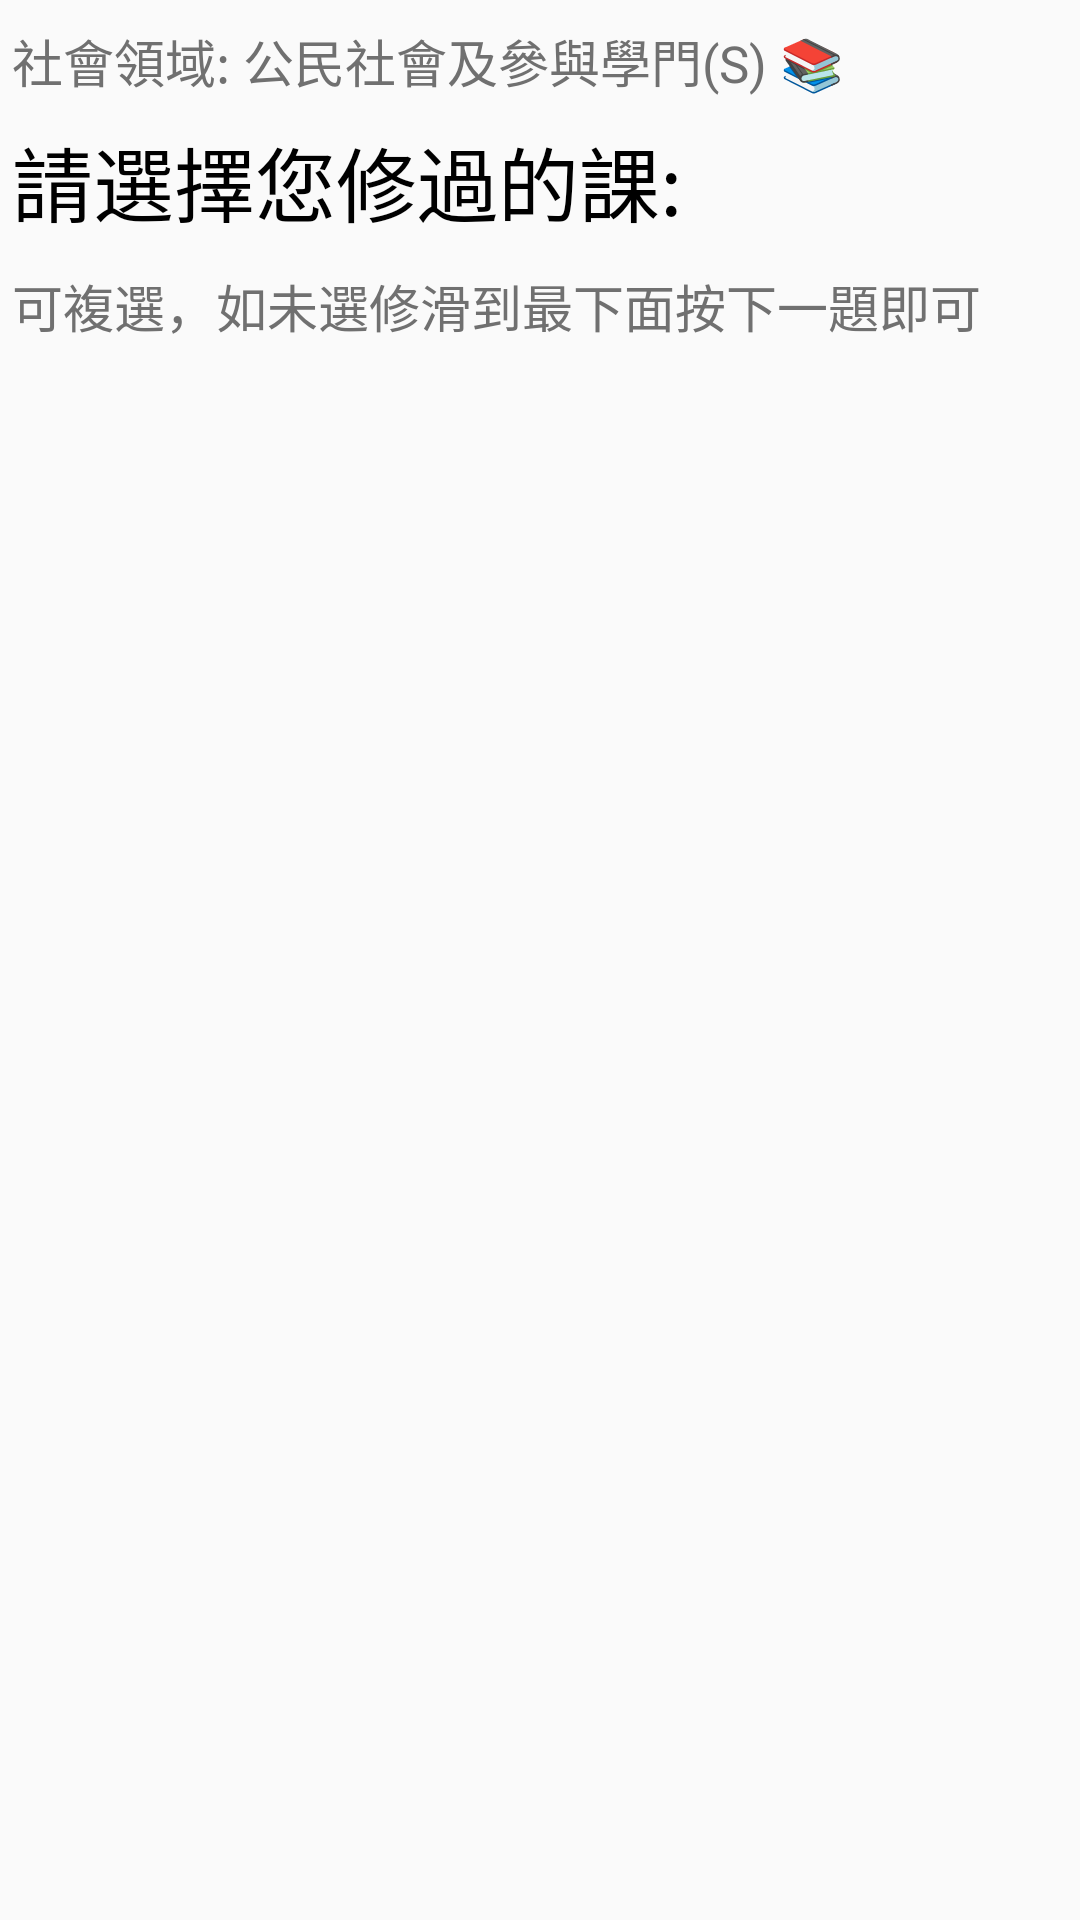

This screen was rendered from an Android layout file. Write that file and the resources it references.
<!-- AndroidManifest.xml: application theme Theme.TKUGERS -->
<!-- res/layout/fragment_field_s.xml -->
<?xml version="1.0" encoding="utf-8"?>
<ScrollView
    xmlns:android="http://schemas.android.com/apk/res/android"
    xmlns:app="http://schemas.android.com/apk/res-auto"
    android:layout_width="match_parent"
    android:layout_height="match_parent">

    <androidx.constraintlayout.widget.ConstraintLayout
        android:layout_width="match_parent"
        android:layout_height="wrap_content">

        <TextView
            android:id="@+id/surveyingPageSTagline"
            android:layout_width="wrap_content"
            android:layout_height="wrap_content"
            android:layout_marginTop="8dp"
            android:layout_marginEnd="32dp"
            android:fontFamily="sans-serif"
            android:includeFontPadding="false"
            android:text="@string/surveying_page_tagline_S"
            android:textColor="#707070"
            android:textSize="17sp"
            app:layout_constraintEnd_toEndOf="parent"
            app:layout_constraintHorizontal_bias="0.08"
            app:layout_constraintStart_toStartOf="parent"
            app:layout_constraintTop_toTopOf="parent" />

        <TextView
            android:id="@+id/surveyingPageSTitle"
            android:layout_width="wrap_content"
            android:layout_height="wrap_content"
            android:layout_marginTop="8dp"
            android:fontFamily="sans-serif"
            android:includeFontPadding="false"
            android:text="@string/surveying_page_title"
            android:textColor="#000000"
            android:textSize="27sp"
            app:layout_constraintEnd_toEndOf="parent"
            app:layout_constraintHorizontal_bias="0.0"
            app:layout_constraintStart_toStartOf="@+id/surveyingPageSTagline"
            app:layout_constraintTop_toBottomOf="@+id/surveyingPageSTagline" />

        <TextView
            android:id="@+id/surveyingPageSContent"
            android:layout_width="0dp"
            android:layout_height="wrap_content"
            android:layout_marginTop="10dp"
            android:fontFamily="sans-serif"
            android:includeFontPadding="false"
            android:text="@string/surveying_page_context"
            android:textColor="#707070"
            android:textSize="17sp"
            app:layout_constraintBottom_toBottomOf="parent"
            app:layout_constraintEnd_toEndOf="parent"
            app:layout_constraintHorizontal_bias="0.0"
            app:layout_constraintStart_toStartOf="@+id/surveyingPageSTagline"
            app:layout_constraintTop_toBottomOf="@+id/surveyingPageSTitle"
            app:layout_constraintVertical_bias="0.0" />

        <androidx.recyclerview.widget.RecyclerView
            android:id="@+id/surveyingPageSList"
            android:layout_width="match_parent"
            android:layout_height="wrap_content"
            android:layout_marginStart="16dp"
            android:layout_marginTop="20dp"
            android:layout_marginEnd="16dp"
            android:paddingBottom="20dp"
            app:layout_constraintBottom_toBottomOf="parent"
            app:layout_constraintEnd_toEndOf="parent"
            app:layout_constraintStart_toStartOf="parent"
            app:layout_constraintTop_toBottomOf="@+id/surveyingPageSContent"
            app:layout_constraintVertical_bias="0.0" />
    </androidx.constraintlayout.widget.ConstraintLayout>

</ScrollView>
<!-- resources referenced by this layout -->
<resources>
  <string name="surveying_page_context">可複選，如未選修滑到最下面按下一題即可</string>
  <string name="surveying_page_tagline_S">社會領域: 公民社會及參與學門(S) 📚</string>
  <string name="surveying_page_title">請選擇您修過的課:</string>
  <style name="Theme.TKUGERS" parent="Theme.AppCompat.Light.DarkActionBar">
          
          <item name="colorPrimary">#BBEBD5</item>
          <item name="colorPrimaryDark">#BBEBD5</item>
          <item name="colorAccent">#BBEBD5</item>
      </style>
</resources>
